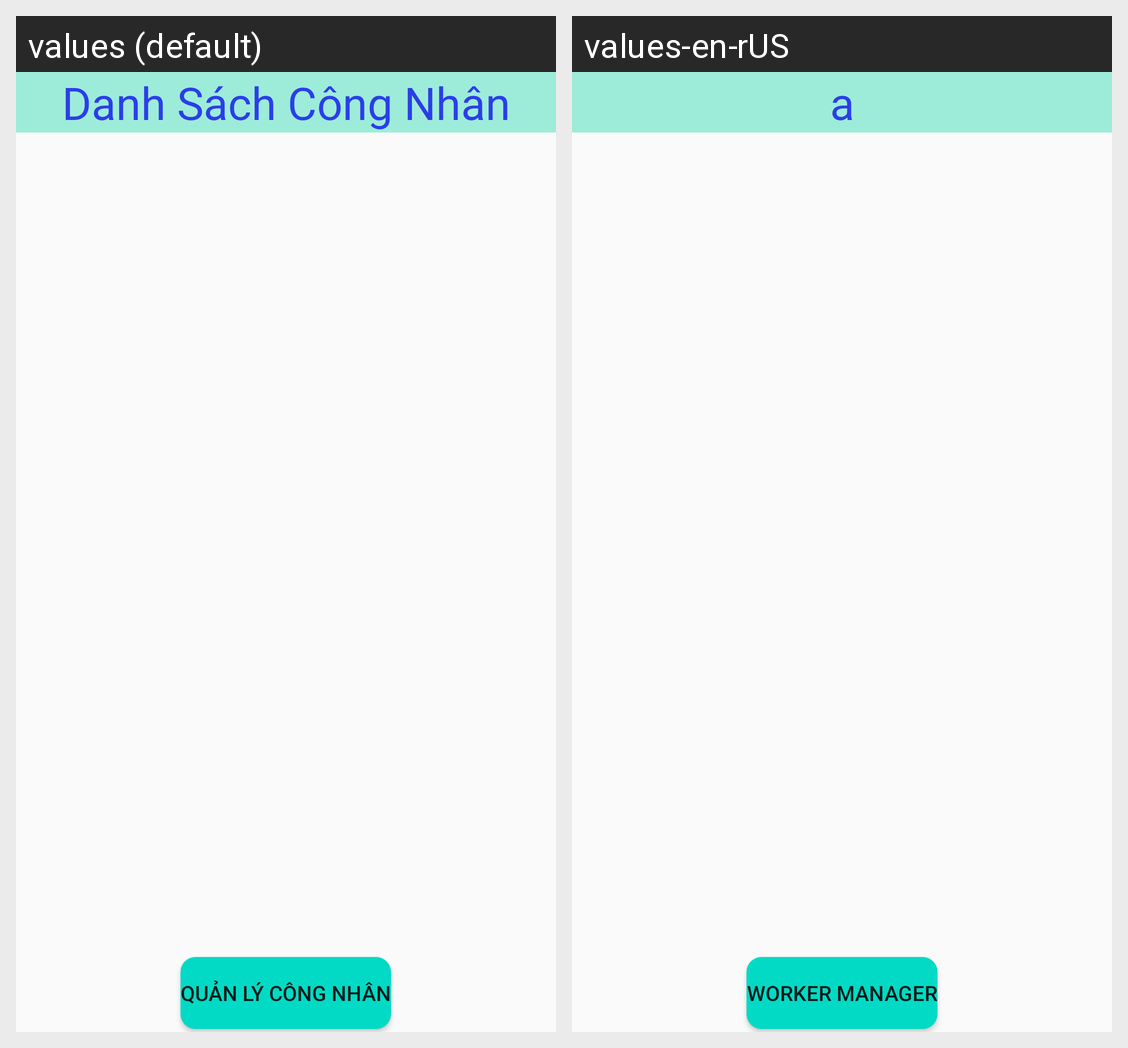

The Android screen above is rendered under two locales of the same app. Produce the string resources it draws, with the default and per-locale values.
Android screen res/layout/activity_danh_sach_c_n.xml rendered under 2 locales, left to right: values (default), values-en-rUS. Device: Nexus 5 (rendered at 1080×1920; each locale shown at half size, 540×960, under a caption strip naming it); theme AppTheme.
Strings drawn on this screen, with the default value and each locale's value (text and hints the layout hard-codes, and strings that could not be matched under every locale, appear in the picture but are not listed):

dscn
  values: Danh Sách Công Nhân
  values-en-rUS: a

qlcn
  values: Quản Lý Công Nhân
  values-en-rUS: Worker Manager
